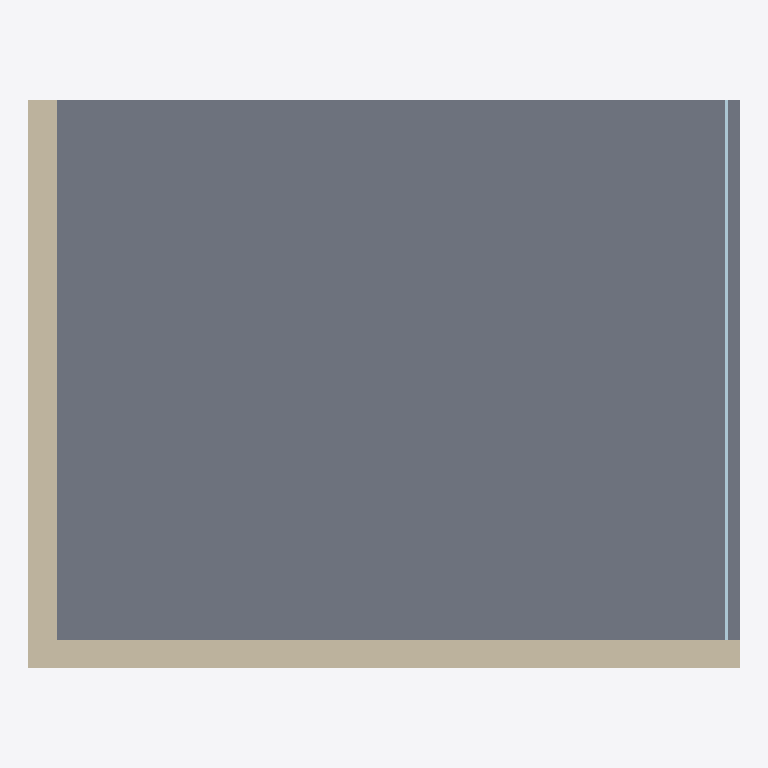
Plan cut of the same IFC building model at storey 'Ground floor' (level 0.00 m, cut at 1.40 m), seen from above with north up, elements coloured by IFC class: 2 walls (beige), 1 slab (grey), 1 plate (pale blue). Cut surfaces are drawn darker.
Extent 5.0 m × 4.0 m × 3.2 m (x, y, z). Storeys (1): Ground floor at 0.00 m. Elements (4): 2 IfcWall, 1 IfcPlate, 1 IfcSlab.

HEADER;
FILE_DESCRIPTION(('ViewDefinition [ReferenceView]'),'2;1');
FILE_NAME('workshop.ifc','2026-10-18T00:00:00',(''),('Eclipse BaSyx'),'','BaSyx Studio','');
FILE_SCHEMA(('IFC4'));
ENDSEC;
DATA;
#17=IFCPROJECT('1BaSyxStudio0000000001',#5,'Studio test project',$,$,$,$,(#10),#16);
#19=IFCSITE('1BaSyxStudio0000000002',#5,'Site',$,$,#18,$,$,.ELEMENT.,$,$,$,$,$);
#21=IFCBUILDING('1BaSyxStudio0000000003',#5,'Workshop',$,$,#20,$,$,.ELEMENT.,$,$,$);
#23=IFCBUILDINGSTOREY('1BaSyxStudio0000000004',#5,'Ground floor',$,$,#22,$,$,.ELEMENT.,0.0);
#68=IFCSLAB('1BaSyxStudio0000000010',#5,'Floor slab',$,$,#67,#66,'S-01',.FLOOR.);
#46=IFCWALL('1BaSyxStudio0000000008',#5,'Wall 01','Exterior wall',$,#45,#44,'W-01',.STANDARD.);
#57=IFCWALL('1BaSyxStudio0000000009',#5,'Wall 02','Exterior wall',$,#56,#55,'W-02',.STANDARD.);
#79=IFCPLATE('1BaSyxStudio0000000011',#5,'Glass panel',$,$,#78,#77,'P-01',.CURTAIN_PANEL.);
ENDSEC;
